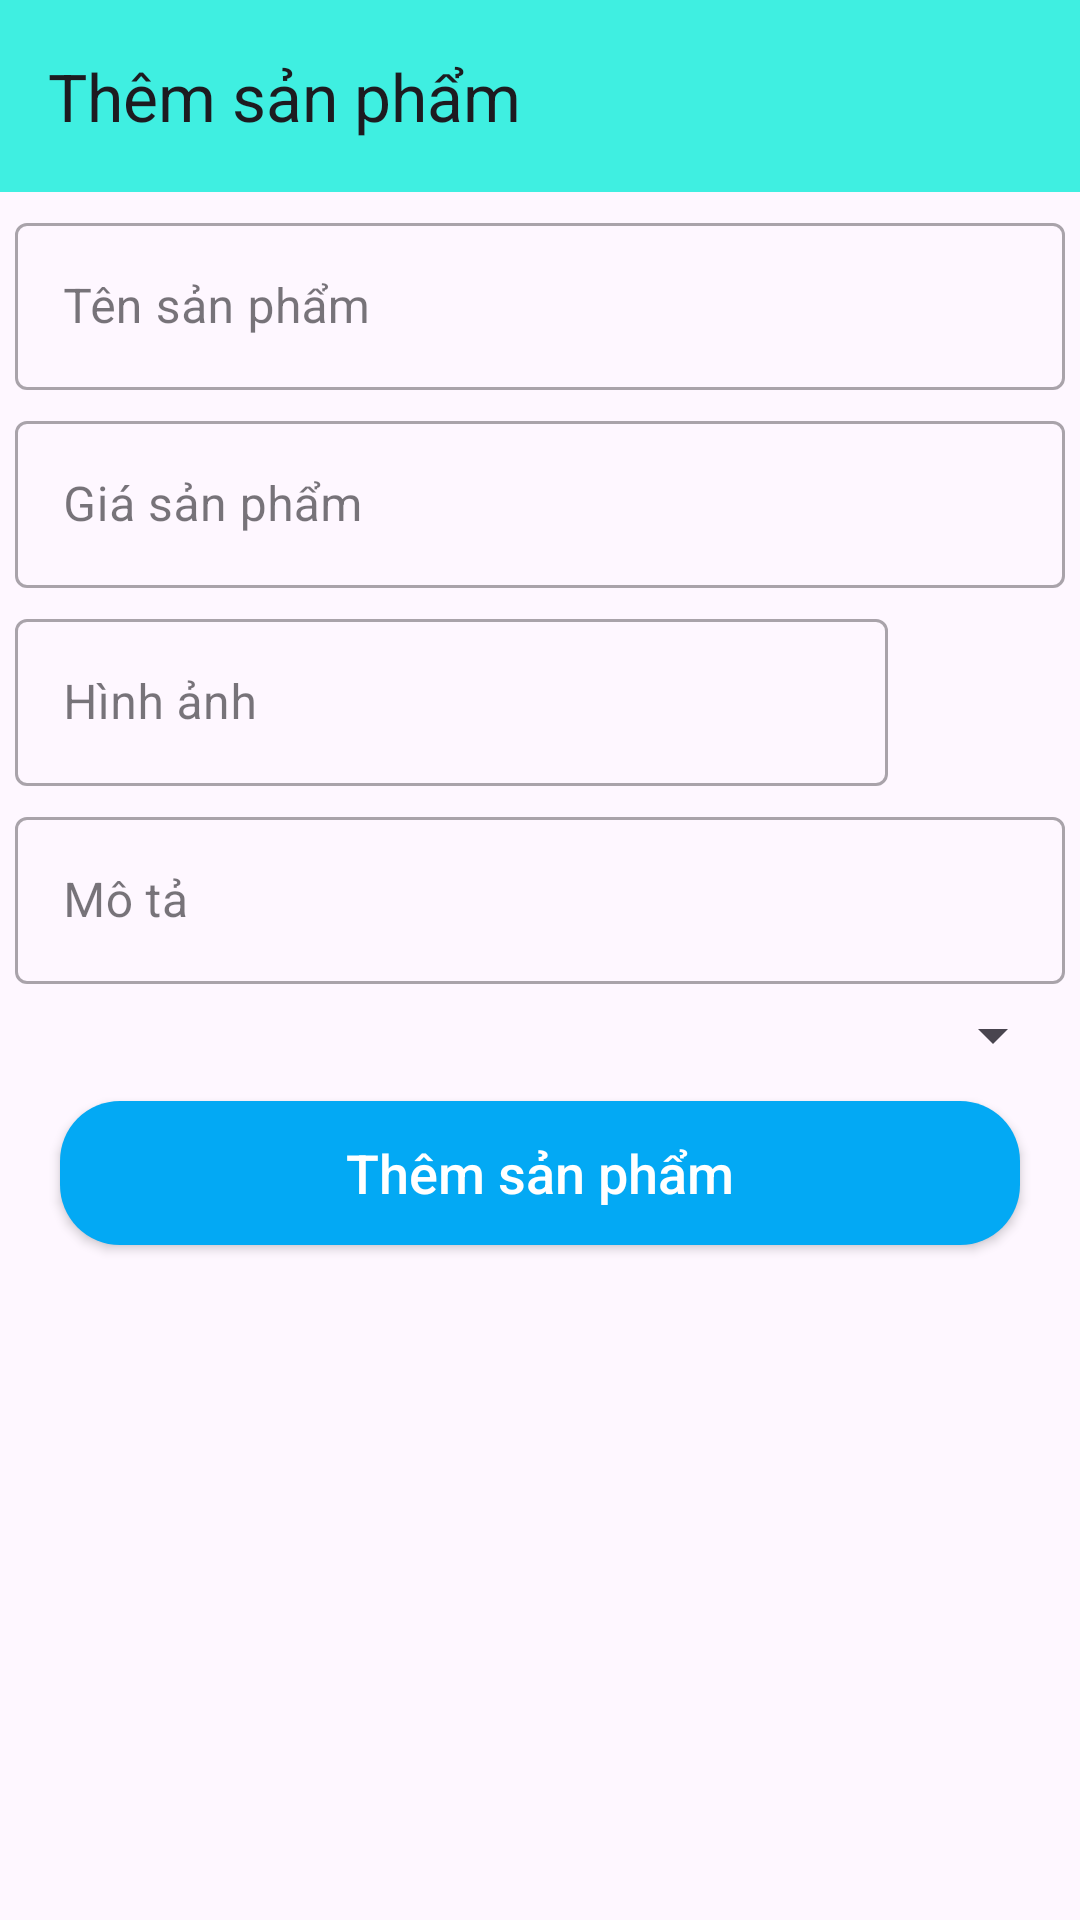

Android layout source for this screen:
<!-- AndroidManifest.xml: application theme Theme.AppBanHangOnl -->
<!-- res/layout/activity_themsp.xml -->
<?xml version="1.0" encoding="utf-8"?>
<androidx.constraintlayout.widget.ConstraintLayout xmlns:android="http://schemas.android.com/apk/res/android"
    xmlns:app="http://schemas.android.com/apk/res-auto"
    xmlns:tools="http://schemas.android.com/tools"
    android:layout_width="match_parent"
    android:layout_height="match_parent"
    tools:context=".activity.ThemSPMainActivity">

    <androidx.appcompat.widget.Toolbar
        android:id="@+id/toolbar"
        android:layout_width="match_parent"
        android:layout_height="?attr/actionBarSize"
        android:background="#3FEFE1"
        app:layout_constraintTop_toTopOf="parent"
        app:title="Thêm sản phẩm">

    </androidx.appcompat.widget.Toolbar>

    <com.google.android.material.textfield.TextInputLayout
        android:id="@+id/line1"
        app:layout_constraintTop_toBottomOf="@id/toolbar"
        android:layout_marginTop="5dp"
        android:layout_marginRight="5dp"
        android:layout_marginLeft="5dp"
        style="@style/Widget.MaterialComponents.TextInputLayout.OutlinedBox"
        android:layout_width="match_parent"
        android:layout_height="wrap_content" >

        <com.google.android.material.textfield.TextInputEditText
            android:id="@+id/tensp"
            android:hint="Tên sản phẩm"
            android:inputType="text"
            android:layout_width="match_parent"
            android:layout_height="wrap_content" />

    </com.google.android.material.textfield.TextInputLayout>

    <com.google.android.material.textfield.TextInputLayout
        android:id="@id/line2"
        app:layout_constraintTop_toBottomOf="@id/line1"
        android:layout_marginTop="5dp"
        android:layout_marginRight="5dp"
        android:layout_marginLeft="5dp"
        style="@style/Widget.MaterialComponents.TextInputLayout.OutlinedBox"
        android:layout_width="match_parent"
        android:layout_height="wrap_content" >

        <com.google.android.material.textfield.TextInputEditText
            android:id="@+id/giasp"
            android:hint="Giá sản phẩm"
            android:inputType="number"
            android:layout_width="match_parent"
            android:layout_height="wrap_content" />

    </com.google.android.material.textfield.TextInputLayout>

    <LinearLayout
        android:id="@id/line3"
        android:weightSum="5"
        android:orientation="horizontal"
        app:layout_constraintTop_toBottomOf="@id/line2"
        android:layout_width="match_parent"
        android:layout_height="wrap_content" >

        <com.google.android.material.textfield.TextInputLayout
            android:layout_weight="4"
            android:layout_marginTop="5dp"
            android:layout_marginRight="5dp"
            android:layout_marginLeft="5dp"
            style="@style/Widget.MaterialComponents.TextInputLayout.OutlinedBox"
            android:layout_width="wrap_content"
            android:layout_height="wrap_content" >

            <com.google.android.material.textfield.TextInputEditText
                android:id="@+id/hinhanh"
                android:hint="Hình ảnh"
                android:inputType="text"
                android:layout_width="match_parent"
                android:layout_height="wrap_content" />

        </com.google.android.material.textfield.TextInputLayout>

        <ImageView
            android:id="@+id/imgcamera"
            android:layout_gravity="center"
            android:src="@drawable/baseline_camera_alt_24"
            android:layout_weight="1"
            android:layout_width="0dp"
            android:layout_height="40dp"
            app:tint="#3BEF0A" />
        
    </LinearLayout>

    <com.google.android.material.textfield.TextInputLayout
        android:id="@id/line5"
        app:layout_constraintTop_toBottomOf="@id/line3"
        android:layout_marginTop="5dp"
        android:layout_marginRight="5dp"
        android:layout_marginLeft="5dp"
        style="@style/Widget.MaterialComponents.TextInputLayout.OutlinedBox"
        android:layout_width="match_parent"
        android:layout_height="wrap_content" >

        <com.google.android.material.textfield.TextInputEditText
            android:id="@+id/mota"
            android:hint="Mô tả"
            android:inputType="text"
            android:layout_width="match_parent"
            android:layout_height="wrap_content" />

    </com.google.android.material.textfield.TextInputLayout>

    <Spinner
        android:id="@+id/spinner_loai"
        android:layout_marginTop="5dp"
        android:layout_marginLeft="5dp"
        android:layout_marginRight="5dp"
        app:layout_constraintTop_toBottomOf="@id/line5"
        android:layout_width="match_parent"
        android:layout_height="wrap_content" />

    <androidx.appcompat.widget.AppCompatButton
        android:id="@+id/btnthem"
        app:layout_constraintTop_toBottomOf="@id/spinner_loai"
        android:layout_marginRight="20dp"
        android:layout_marginLeft="20dp"
        android:layout_marginTop="10dp"
        android:text="Thêm sản phẩm"
        android:background="@drawable/backgroud_button"
        android:textColor="@color/white"
        android:textSize="18sp"
        android:textAllCaps="false"
        android:layout_width="match_parent"
        android:layout_height="wrap_content" />


</androidx.constraintlayout.widget.ConstraintLayout>
<!-- resources referenced by this layout -->
<resources>
  <color name="white">#FFFFFFFF</color>
  <!-- drawable backgroud_button (drawable) -->
  <?xml version="1.0" encoding="utf-8"?>
  <shape xmlns:android="http://schemas.android.com/apk/res/android"
      android:shape="rectangle">
      <corners android:radius="20dp"/>
      <solid android:color="#03A9F4" />
  </shape>
  <style name="Theme.AppBanHangOnl" parent="Base.Theme.AppBanHangOnl" />
  <style name="Base.Theme.AppBanHangOnl" parent="Theme.Material3.DayNight.NoActionBar">
          
          
      </style>
</resources>
